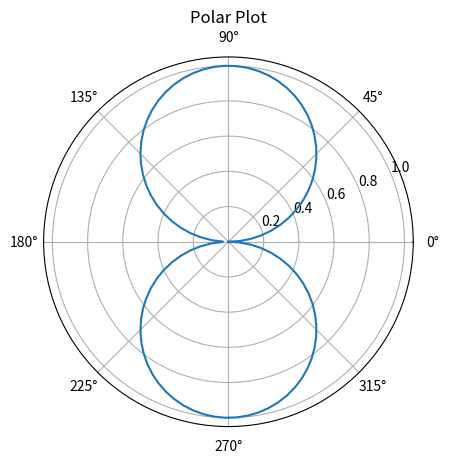

Python code for this plot:
import matplotlib.pyplot as plt
import numpy as np

# Create data for the polar plot
theta = np.linspace(0, 2 * np.pi, 100)
r = np.abs(np.sin(theta))

# Create a polar plot
plt.polar(theta, r)
plt.title('Polar Plot')
plt.show()
